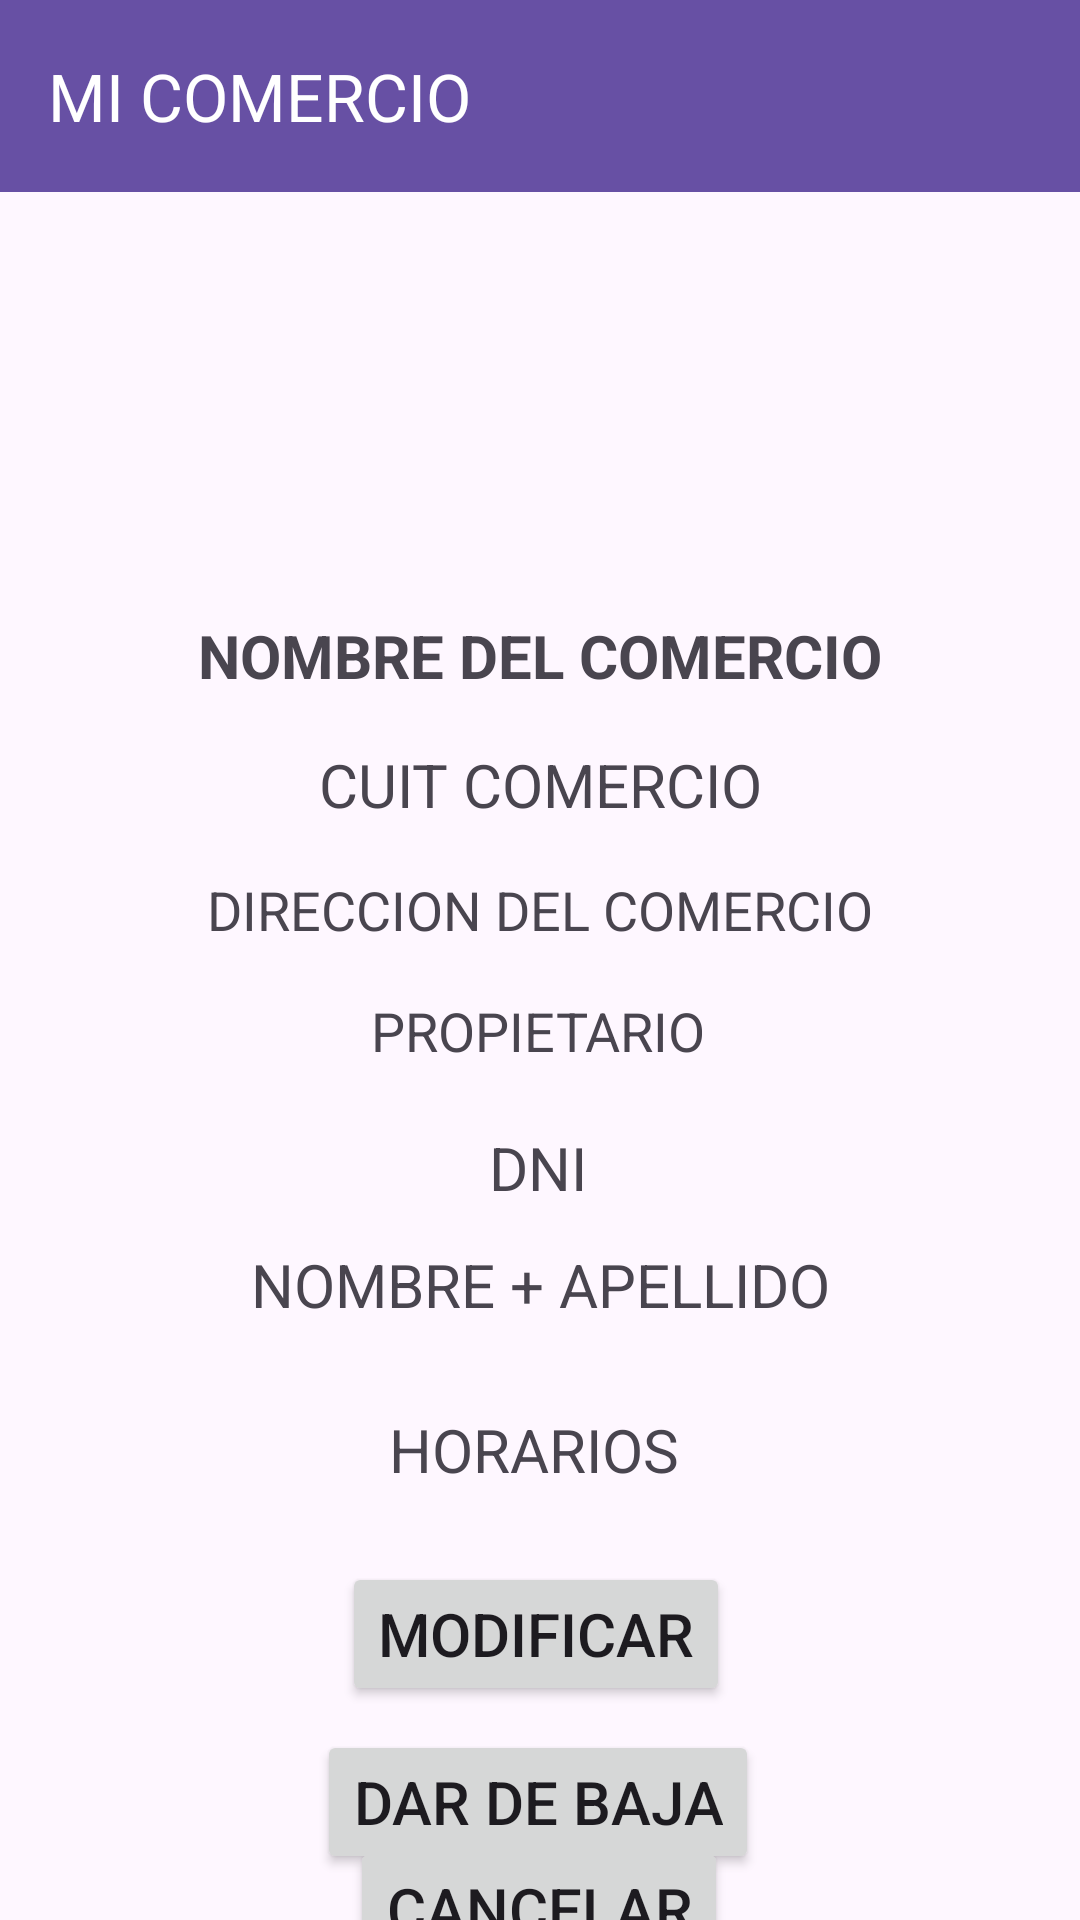

Layout XML and referenced resources for this Android screen:
<!-- AndroidManifest.xml: application theme Theme.TP7_SANAMENTE -->
<!-- res/layout/activity_mi_usuario_comercio.xml -->
<?xml version="1.0" encoding="utf-8"?>
<androidx.constraintlayout.widget.ConstraintLayout xmlns:android="http://schemas.android.com/apk/res/android"
    xmlns:app="http://schemas.android.com/apk/res-auto"
    xmlns:tools="http://schemas.android.com/tools"
    android:layout_width="match_parent"
    android:layout_height="match_parent"
    tools:context=".MiUsuarioComercio">

    <TextView
        android:id="@+id/mi_dni"
        android:layout_width="wrap_content"
        android:layout_height="wrap_content"
        android:layout_marginTop="20dp"
        android:gravity="center|center_horizontal|center_vertical"
        android:text="@string/tv_dni"
        android:textSize="20sp"
        app:layout_constraintEnd_toEndOf="parent"
        app:layout_constraintHorizontal_bias="0.498"
        app:layout_constraintStart_toStartOf="parent"
        app:layout_constraintTop_toBottomOf="@+id/textView39" />

    <TextView
        android:id="@+id/mi_nombreApellido"
        android:layout_width="wrap_content"
        android:layout_height="wrap_content"
        android:layout_marginTop="12dp"
        android:gravity="center|center_horizontal|center_vertical"
        android:text="@string/tv_MUC_apellidoYnombre"
        android:textSize="20sp"
        app:layout_constraintEnd_toEndOf="parent"
        app:layout_constraintStart_toStartOf="parent"
        app:layout_constraintTop_toBottomOf="@+id/mi_dni" />

    <androidx.appcompat.widget.Toolbar
        android:id="@+id/toolbar2"
        android:layout_width="0dp"
        android:layout_height="wrap_content"
        android:background="?attr/colorPrimary"
        android:minHeight="?attr/actionBarSize"
        android:theme="?attr/actionBarTheme"
        app:layout_constraintEnd_toEndOf="parent"
        app:layout_constraintStart_toStartOf="parent"
        app:layout_constraintTop_toTopOf="parent"
        app:titleTextColor="#FFFFFF"
        app:title="MI COMERCIO" />

    <ImageView
        android:id="@+id/imageView"
        android:layout_width="102dp"
        android:layout_height="109dp"
        android:layout_marginTop="16dp"
        app:layout_constraintEnd_toEndOf="parent"
        app:layout_constraintHorizontal_bias="0.498"
        app:layout_constraintStart_toStartOf="parent"
        app:layout_constraintTop_toBottomOf="@+id/toolbar2"
        app:srcCompat="@drawable/baseline_shopping_cart_24" />

    <TextView
        android:id="@+id/mi_nombreComercio"
        android:layout_width="wrap_content"
        android:layout_height="wrap_content"
        android:layout_marginTop="16dp"
        android:gravity="center|center_horizontal|center_vertical"
        android:text="@string/tv_nombreComercio"
        android:textSize="20sp"
        android:textStyle="bold"
        app:layout_constraintEnd_toEndOf="parent"
        app:layout_constraintStart_toStartOf="parent"
        app:layout_constraintTop_toBottomOf="@+id/imageView" />

    <TextView
        android:id="@+id/mi_direccion"
        android:layout_width="wrap_content"
        android:layout_height="wrap_content"
        android:layout_marginTop="16dp"
        android:gravity="center|center_horizontal|center_vertical"
        android:text="@string/tv_MUC_direccionComercio"
        android:textSize="18sp"
        app:layout_constraintEnd_toEndOf="parent"
        app:layout_constraintStart_toStartOf="parent"
        app:layout_constraintTop_toBottomOf="@+id/mi_cuit" />

    <TextView
        android:id="@+id/textView39"
        android:layout_width="wrap_content"
        android:layout_height="wrap_content"
        android:layout_marginTop="16dp"
        android:gravity="center|center_horizontal|center_vertical"
        android:text="@string/tv_MUC_propietario"
        android:textSize="18sp"
        app:layout_constraintEnd_toEndOf="parent"
        app:layout_constraintHorizontal_bias="0.498"
        app:layout_constraintStart_toStartOf="parent"
        app:layout_constraintTop_toBottomOf="@+id/mi_direccion" />

    <Button
        android:id="@+id/button60"
        android:layout_width="wrap_content"
        android:layout_height="wrap_content"
        android:layout_marginTop="24dp"
        android:onClick="MenuMi_Comercio"
        android:text="@string/button_modificar"
        android:textSize="20sp"
        app:layout_constraintEnd_toEndOf="parent"
        app:layout_constraintHorizontal_bias="0.494"
        app:layout_constraintStart_toStartOf="parent"
        app:layout_constraintTop_toBottomOf="@+id/mi_comercio_horas_" />

    <Button
        android:id="@+id/button61"
        android:layout_width="wrap_content"
        android:layout_height="wrap_content"
        android:layout_marginTop="8dp"
        android:onClick="DarDeBaja"
        android:text="@string/button_darDeBaja"
        android:textSize="20sp"
        app:layout_constraintEnd_toEndOf="parent"
        app:layout_constraintHorizontal_bias="0.497"
        app:layout_constraintStart_toStartOf="parent"
        app:layout_constraintTop_toBottomOf="@+id/button60" />

    <Button
        android:id="@+id/button52"
        android:layout_width="wrap_content"
        android:layout_height="wrap_content"
        android:layout_marginTop="8dp"
        android:onClick="MenuComercio"
        android:text="@string/button_cancelar"
        android:textSize="20sp"
        app:layout_constraintBottom_toBottomOf="parent"
        app:layout_constraintEnd_toEndOf="parent"
        app:layout_constraintHorizontal_bias="0.498"
        app:layout_constraintStart_toStartOf="parent"
        app:layout_constraintTop_toBottomOf="@+id/button61" />

    <TextView
        android:id="@+id/mi_cuit"
        android:layout_width="wrap_content"
        android:layout_height="wrap_content"
        android:layout_marginTop="16dp"
        android:gravity="center|center_horizontal|center_vertical"
        android:text="@string/tv_MUC_cuitComercio"
        android:textSize="20sp"
        app:layout_constraintEnd_toEndOf="parent"
        app:layout_constraintStart_toStartOf="parent"
        app:layout_constraintTop_toBottomOf="@+id/mi_nombreComercio" />

    <TextView
        android:id="@+id/mi_comercio_horas_"
        android:layout_width="wrap_content"
        android:layout_height="wrap_content"
        android:layout_marginTop="28dp"
        android:gravity="center|center_horizontal|center_vertical"
        android:text="@string/tv_horarios"
        android:textSize="20sp"
        app:layout_constraintEnd_toEndOf="parent"
        app:layout_constraintHorizontal_bias="0.492"
        app:layout_constraintStart_toStartOf="parent"
        app:layout_constraintTop_toBottomOf="@+id/mi_nombreApellido" />

</androidx.constraintlayout.widget.ConstraintLayout>
<!-- resources referenced by this layout -->
<resources>
  <string name="button_cancelar">"CANCELAR"</string>
  <string name="button_darDeBaja">"DAR DE BAJA"</string>
  <string name="button_modificar">"MODIFICAR"</string>
  <string name="tv_MUC_apellidoYnombre">NOMBRE + APELLIDO</string>
  <string name="tv_MUC_cuitComercio">CUIT COMERCIO</string>
  <string name="tv_MUC_direccionComercio">DIRECCION DEL COMERCIO</string>
  <string name="tv_MUC_propietario">PROPIETARIO</string>
  <string name="tv_dni">"DNI"</string>
  <string name="tv_horarios">"HORARIOS"</string>
  <string name="tv_nombreComercio">"NOMBRE DEL COMERCIO"</string>
  <style name="Theme.TP7_SANAMENTE" parent="Base.Theme.TP7_SANAMENTE" />
  <style name="Base.Theme.TP7_SANAMENTE" parent="Theme.Material3.DayNight.NoActionBar">
          
          
      </style>
</resources>
